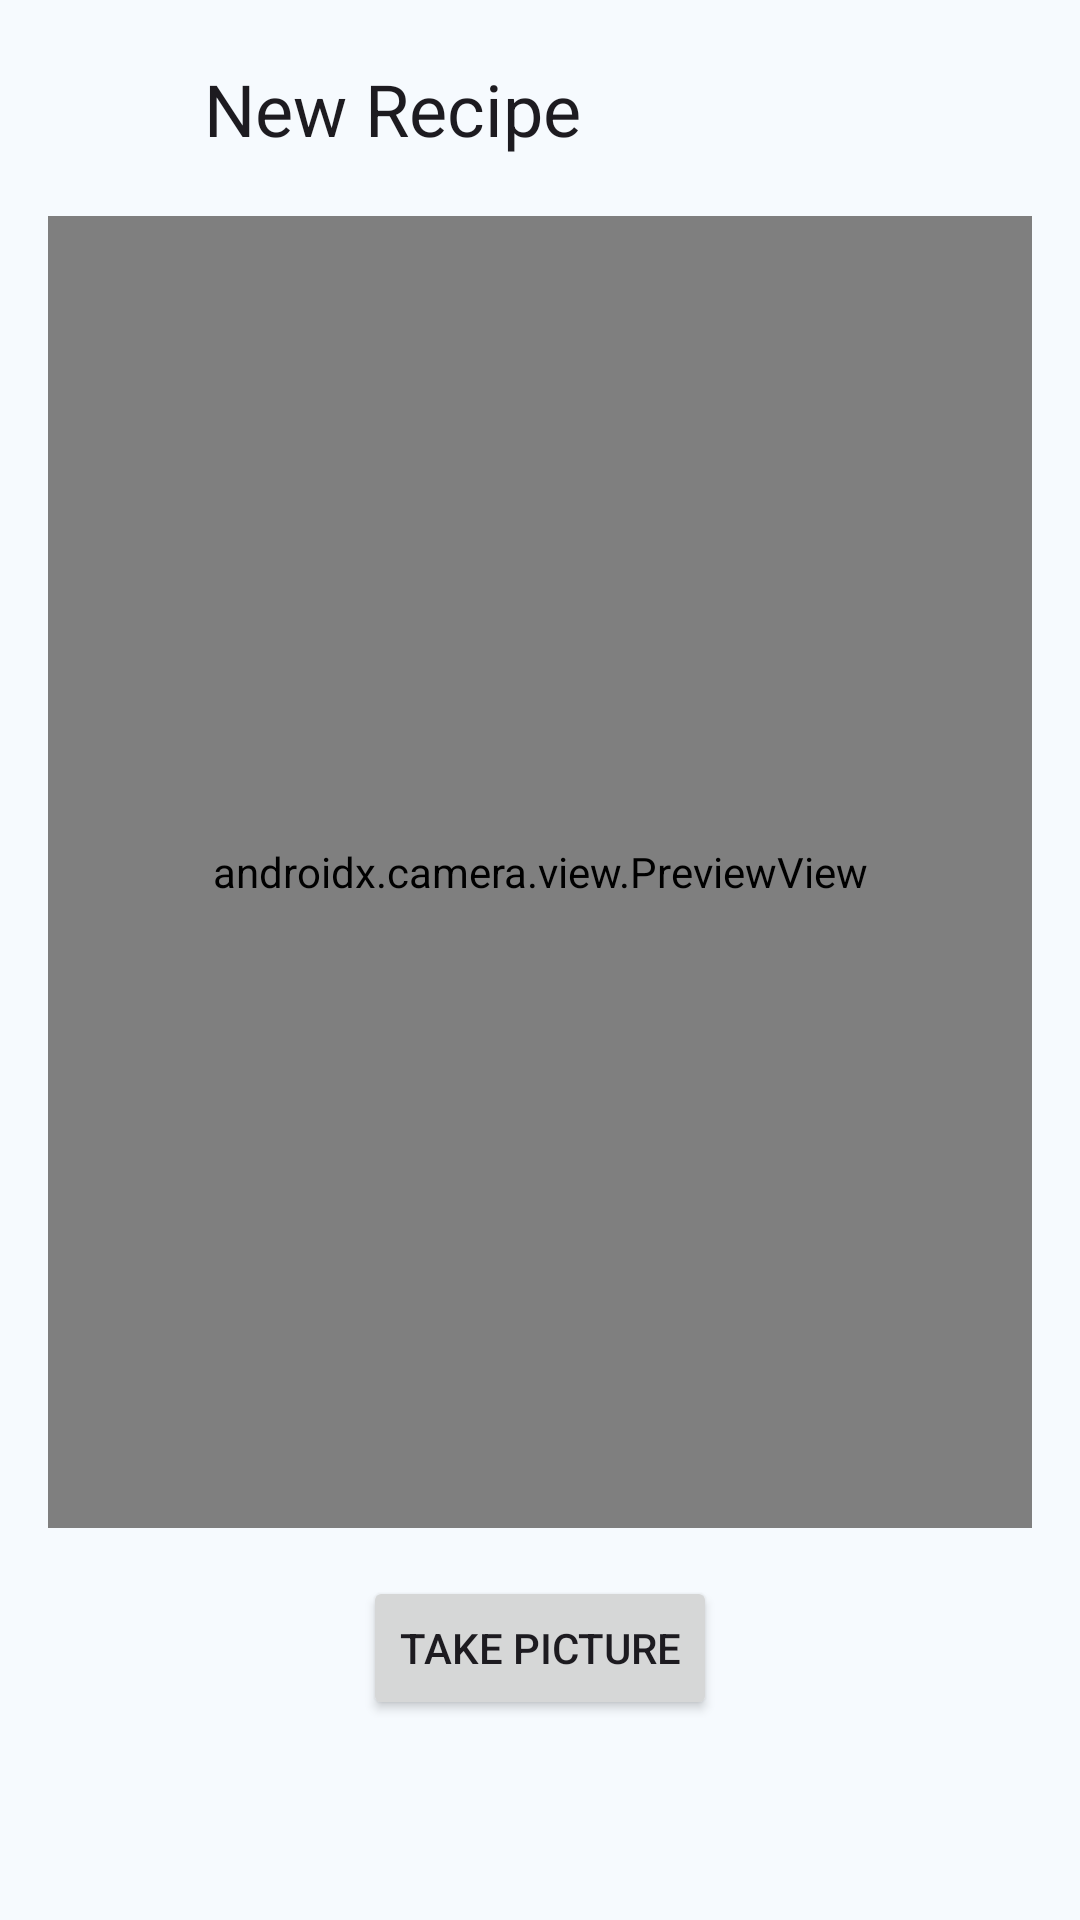

Produce the Android XML layout that renders to this screen, including the resource entries it uses.
<!-- AndroidManifest.xml: application theme Theme.GimanaApp -->
<!-- res/layout/activity_new_recipe.xml -->
<?xml version="1.0" encoding="utf-8"?>
<androidx.constraintlayout.widget.ConstraintLayout xmlns:android="http://schemas.android.com/apk/res/android"
    xmlns:app="http://schemas.android.com/apk/res-auto"
    xmlns:tools="http://schemas.android.com/tools"
    android:layout_width="match_parent"
    android:layout_height="match_parent"
    android:paddingStart="16dp"
    android:paddingEnd="16dp"
    android:paddingTop="16dp"
    android:paddingBottom="16dp"
    tools:context=".NewRecipeActivity">

    <ImageView
        android:id="@+id/imageViewNewRecipeHeaderIcon"
        android:layout_width="40dp"
        android:layout_height="40dp"
        android:src="@drawable/elbingung"
        android:contentDescription="@string/new_recipe_header_icon_desc" app:layout_constraintStart_toStartOf="parent"
        app:layout_constraintTop_toTopOf="parent" />

    <TextView
        android:id="@+id/textViewNewRecipeHeaderTitle"
        android:layout_width="0dp"
        android:layout_height="wrap_content"
        android:text="@string/new_screen_title" android:textAppearance="?attr/textAppearanceHeadline5"
        android:layout_marginStart="12dp"
        app:layout_constraintStart_toEndOf="@+id/imageViewNewRecipeHeaderIcon"
        app:layout_constraintEnd_toEndOf="parent"
        app:layout_constraintTop_toTopOf="@+id/imageViewNewRecipeHeaderIcon"
        app:layout_constraintBottom_toBottomOf="@+id/imageViewNewRecipeHeaderIcon" />

    <androidx.camera.view.PreviewView
        android:id="@+id/cameraPreviewView"
        android:layout_width="0dp"
        android:layout_height="0dp"
        android:layout_marginTop="16dp" app:layout_constraintTop_toBottomOf="@+id/imageViewNewRecipeHeaderIcon" app:layout_constraintStart_toStartOf="parent"
        app:layout_constraintEnd_toEndOf="parent"
        app:layout_constraintDimensionRatio="3:4"
        android:visibility="visible"/>

    <ImageView
        android:id="@+id/imageViewCaptured"
        android:layout_width="0dp"
        android:layout_height="0dp"
        android:layout_marginTop="16dp" app:layout_constraintTop_toBottomOf="@+id/imageViewNewRecipeHeaderIcon" app:layout_constraintStart_toStartOf="parent"
        app:layout_constraintEnd_toEndOf="parent"
        app:layout_constraintDimensionRatio="3:4"
        android:scaleType="centerCrop"
        android:visibility="gone"
        android:contentDescription="@string/captured_image_preview" />

    <Button
        android:id="@+id/buttonTakePicture"
        android:layout_width="wrap_content"
        android:layout_height="wrap_content"
        android:text="@string/take_picture"
        app:layout_constraintTop_toBottomOf="@id/cameraPreviewView" app:layout_constraintStart_toStartOf="parent"
        app:layout_constraintEnd_toEndOf="parent"
        android:layout_marginTop="16dp"
        android:visibility="visible"/>

    <EditText
        android:id="@+id/editTextRecipeClue"
        android:layout_width="0dp"
        android:layout_height="wrap_content"
        android:hint="@string/enter_food_clue_e_g_spicy_chicken"
        android:inputType="textCapSentences"
        app:layout_constraintTop_toBottomOf="@id/imageViewCaptured" app:layout_constraintStart_toStartOf="parent"
        app:layout_constraintEnd_toEndOf="parent"
        android:layout_marginTop="16dp"
        android:visibility="gone"/>

    <Button
        android:id="@+id/buttonGetRecipe"
        android:layout_width="0dp"
        android:layout_height="wrap_content"
        android:text="@string/get_recipe"
        app:layout_constraintTop_toBottomOf="@id/editTextRecipeClue"
        app:layout_constraintStart_toStartOf="parent"
        app:layout_constraintEnd_toEndOf="parent"
        android:layout_marginTop="8dp"
        android:visibility="gone"/>

    <Button
        android:id="@+id/buttonRetakePicture"
        android:layout_width="wrap_content"
        android:layout_height="wrap_content"
        android:text="@string/retake_picture"
        app:layout_constraintTop_toBottomOf="@+id/buttonGetRecipe"
        app:layout_constraintStart_toStartOf="parent"
        app:layout_constraintEnd_toEndOf="parent"
        android:layout_marginTop="8dp"
        android:visibility="gone"/>


    <ProgressBar
        android:id="@+id/progressBarNewRecipe"
        style="?android:attr/progressBarStyleLarge"
        android:layout_width="wrap_content"
        android:layout_height="wrap_content"
        app:layout_constraintTop_toTopOf="parent"
        app:layout_constraintBottom_toBottomOf="parent"
        app:layout_constraintStart_toStartOf="parent"
        app:layout_constraintEnd_toEndOf="parent"
        android:visibility="gone"/>

</androidx.constraintlayout.widget.ConstraintLayout>
<!-- resources referenced by this layout -->
<resources>
  <string name="captured_image_preview">Captured Image Preview</string>
  <string name="enter_food_clue_e_g_spicy_chicken">Enter food clue (e.g., spicy chicken)</string>
  <string name="get_recipe">Get Recipe</string>
  <string name="new_recipe_header_icon_desc">New Recipe section icon</string>
  <string name="new_screen_title">New Recipe</string>
  <string name="retake_picture">Retake Picture</string>
  <string name="take_picture">Take Picture</string>
  <color name="md_theme_primary">#146683</color>
  <color name="md_theme_onPrimary">#FFFFFF</color>
  <color name="md_theme_primaryContainer">#BFE9FF</color>
  <color name="md_theme_onPrimaryContainer">#004D65</color>
  <color name="md_theme_secondary">#4D616C</color>
  <color name="md_theme_onSecondary">#FFFFFF</color>
  <color name="md_theme_secondaryContainer">#D0E6F2</color>
  <color name="md_theme_onSecondaryContainer">#364954</color>
  <color name="md_theme_tertiary">#5E5B7D</color>
  <color name="md_theme_onTertiary">#FFFFFF</color>
  <color name="md_theme_tertiaryContainer">#E4DFFF</color>
  <color name="md_theme_onTertiaryContainer">#464364</color>
  <color name="md_theme_error">#BA1A1A</color>
  <color name="md_theme_onError">#FFFFFF</color>
  <color name="md_theme_errorContainer">#FFDAD6</color>
  <color name="md_theme_onErrorContainer">#93000A</color>
  <color name="md_theme_background">#F6FAFE</color>
  <color name="md_theme_onBackground">#171C1F</color>
  <color name="md_theme_surface">#F6FAFE</color>
  <color name="md_theme_onSurface">#171C1F</color>
  <color name="md_theme_surfaceVariant">#DCE3E9</color>
  <color name="md_theme_onSurfaceVariant">#40484C</color>
  <color name="md_theme_outline">#70787D</color>
  <color name="md_theme_outlineVariant">#C0C8CD</color>
  <color name="md_theme_inverseSurface">#2C3134</color>
  <color name="md_theme_inverseOnSurface">#EDF1F5</color>
  <color name="md_theme_inversePrimary">#8CCFF0</color>
  <color name="md_theme_primaryFixed">#BFE9FF</color>
  <color name="md_theme_onPrimaryFixed">#001F2A</color>
  <color name="md_theme_primaryFixedDim">#8CCFF0</color>
  <color name="md_theme_onPrimaryFixedVariant">#004D65</color>
  <color name="md_theme_secondaryFixed">#D0E6F2</color>
  <color name="md_theme_onSecondaryFixed">#081E27</color>
  <color name="md_theme_secondaryFixedDim">#B4CAD6</color>
  <color name="md_theme_onSecondaryFixedVariant">#364954</color>
  <color name="md_theme_tertiaryFixed">#E4DFFF</color>
  <color name="md_theme_onTertiaryFixed">#1A1836</color>
  <color name="md_theme_tertiaryFixedDim">#C7C2EA</color>
  <color name="md_theme_onTertiaryFixedVariant">#464364</color>
  <color name="md_theme_surfaceDim">#D6DBDE</color>
  <color name="md_theme_surfaceBright">#F6FAFE</color>
  <color name="md_theme_surfaceContainerLowest">#FFFFFF</color>
  <color name="md_theme_surfaceContainerLow">#F0F4F8</color>
  <color name="md_theme_surfaceContainer">#EAEEF2</color>
  <color name="md_theme_surfaceContainerHigh">#E4E9EC</color>
  <color name="md_theme_surfaceContainerHighest">#DFE3E7</color>
</resources>
